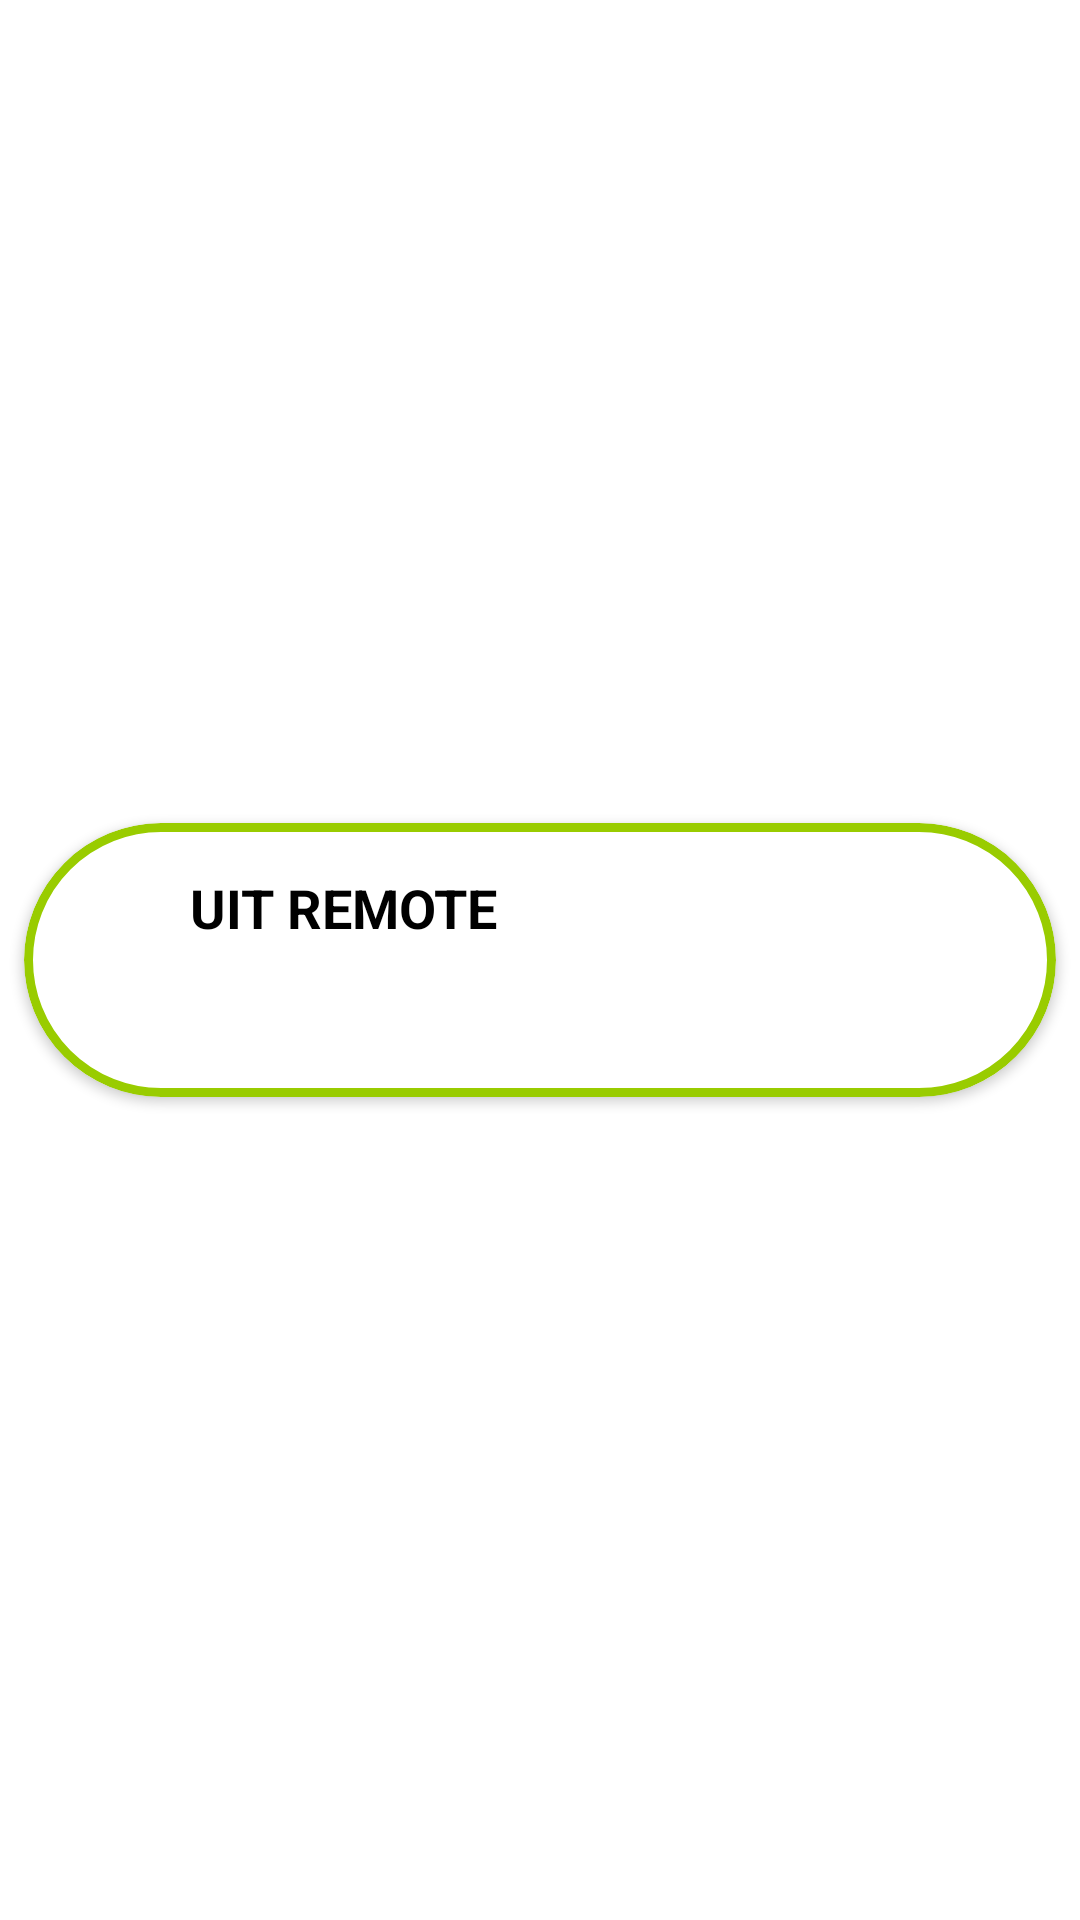

Produce the Android XML layout that renders to this screen, including the resource entries it uses.
<!-- AndroidManifest.xml: application theme Theme.NT118N11MMCL_ProjectFinal -->
<!-- res/layout/recyclerview_item_1.xml -->
<?xml version="1.0" encoding="utf-8"?>
<LinearLayout xmlns:android="http://schemas.android.com/apk/res/android"
    xmlns:app="http://schemas.android.com/apk/res-auto"
    android:orientation="vertical"
    android:layout_width="match_parent"
    android:layout_height="match_parent"
    android:gravity="center_vertical">

    <androidx.cardview.widget.CardView
        android:layout_width="match_parent"
        android:layout_height="wrap_content"
        app:cardCornerRadius="50dp"
        android:layout_margin="8dp">

        <RelativeLayout
            android:id="@+id/rtlInfoWeather"
            android:layout_width="match_parent"
            android:layout_height="wrap_content"
            android:background="@drawable/button_background2">

            <TextView
                android:id="@+id/tvWeatherName"
                android:layout_width="wrap_content"
                android:layout_height="wrap_content"
                android:layout_marginLeft="55dp"
                android:layout_marginTop="16dp"
                android:layout_marginBottom="10dp"
                android:gravity="center"
                android:text="UIT REMOTE"
                android:textAlignment="center"
                android:textColor="#000000"
                android:textSize="18sp"
                android:textStyle="bold" />

            <ImageView
                android:id="@+id/ImgTemper"
                android:layout_width="38dp"
                android:layout_height="31dp"
                android:layout_below="@+id/tvWeatherName"
                android:layout_alignLeft="@+id/tvWeatherName"
                android:layout_marginBottom="10dp"
                android:src="@drawable/iconinfo" />

            <TextView
                android:id="@+id/tvhis"
                android:layout_width="wrap_content"
                android:layout_height="wrap_content"
                android:layout_alignTop="@+id/ImgTemper"
                android:layout_alignBottom="@+id/ImgTemper"
                android:layout_marginLeft="5dp"
                android:layout_toRightOf="@+id/ImgTemper"
                android:autoSizeTextType="uniform"
                android:gravity="center"
                android:text=""
                android:textAlignment="center"
                android:textColor="#757373"
                android:textSize="12sp"
                android:textStyle="italic" />

        </RelativeLayout>

    </androidx.cardview.widget.CardView>
</LinearLayout>
<!-- resources referenced by this layout -->
<resources>
  <!-- drawable button_background2 (drawable) -->
  <?xml version="1.0" encoding="utf-8"?>
  <shape xmlns:android="http://schemas.android.com/apk/res/android"
      android:shape="rectangle">
      <solid android:color="#FFFFFF"></solid>-->
   <corners android:radius="50dp"></corners>-->
      <stroke android:width="3dp"
          android:color="@android:color/holo_green_light"/>
  </shape>
  <style name="Theme.NT118N11MMCL_ProjectFinal" parent="Theme.MaterialComponents.DayNight.DarkActionBar">
          
          <item name="colorPrimary">@color/purple_500</item>
          <item name="colorPrimaryVariant">@color/purple_700</item>
          <item name="colorOnPrimary">@color/white</item>
          
          <item name="colorSecondary">@color/teal_200</item>
          <item name="colorSecondaryVariant">@color/teal_700</item>
          <item name="colorOnSecondary">@color/black</item>
          
          <item name="android:statusBarColor" tools:targetApi="l">?attr/colorPrimaryVariant</item>
          
      </style>
  <color name="purple_500">#FF6200EE</color>
  <color name="purple_700">#FF3700B3</color>
  <color name="white">#FFFFFFFF</color>
  <color name="teal_200">#FF03DAC5</color>
  <color name="teal_700">#FF018786</color>
  <color name="black">#FF000000</color>
</resources>
